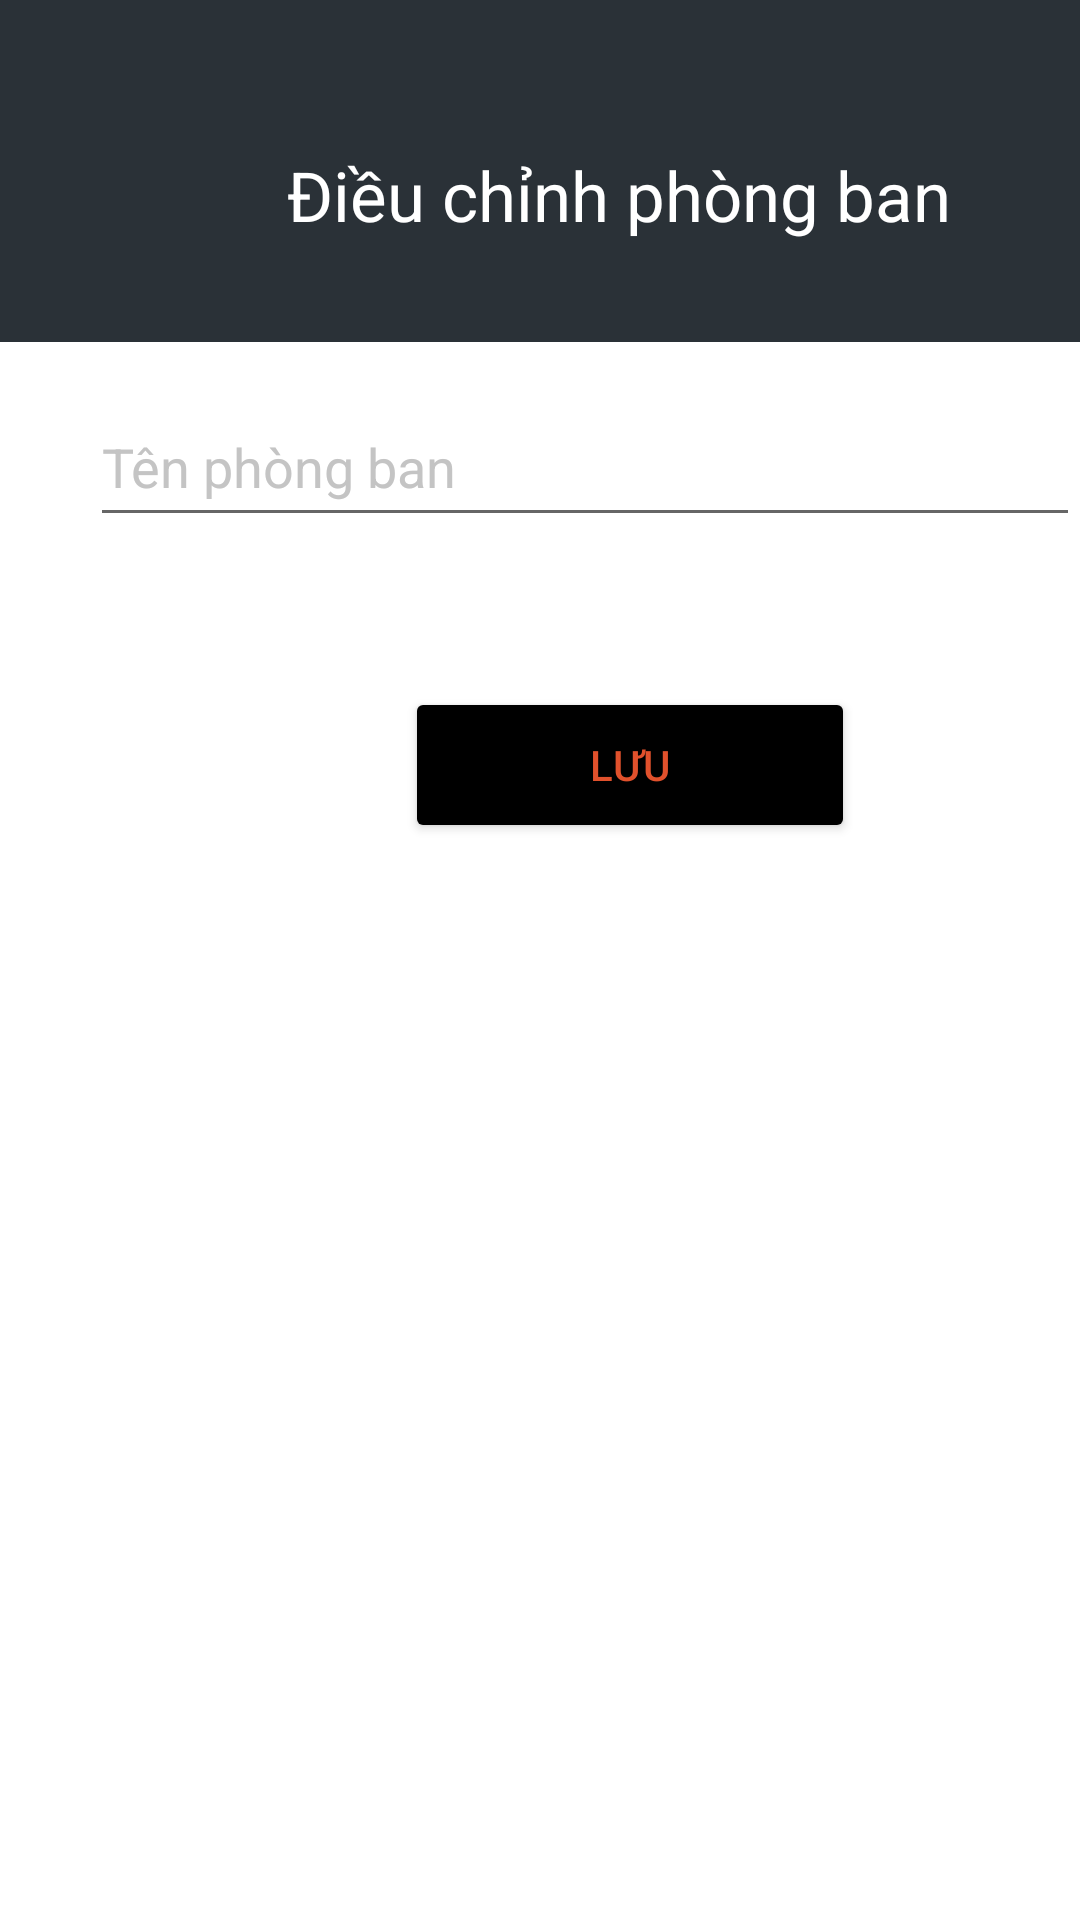

Layout XML and referenced resources for this Android screen:
<!-- AndroidManifest.xml: application theme Theme.ChamCong -->
<!-- res/layout/activity_sua_phong_ban.xml -->
<?xml version="1.0" encoding="utf-8"?>
<LinearLayout xmlns:android="http://schemas.android.com/apk/res/android"
    xmlns:app="http://schemas.android.com/apk/res-auto"
    xmlns:tools="http://schemas.android.com/tools"
    android:layout_width="match_parent"
    android:layout_height="match_parent"
    tools:context=".SuaPhongBan"
    android:orientation="vertical">

    <LinearLayout
        android:layout_width="match_parent"
        android:layout_height="114dp"
        android:background="#2A3137">
        <TextView
            android:layout_width="285dp"
            android:layout_height="40dp"
            android:layout_alignParentLeft="true"
            android:layout_marginLeft="64dp"
            android:layout_alignParentTop="true"
            android:layout_marginTop="45dp"
            android:text="Điều chỉnh phòng ban"
            android:textColor="@color/white"
            android:textSize="23sp"
            android:textAlignment="center"
            android:gravity="center_horizontal|center_vertical" />
    </LinearLayout>
    <RelativeLayout
        android:layout_width="match_parent"
        android:layout_height="match_parent"
        android:layout_marginTop="5dp"
        android:layout_marginLeft="0dp">

        <EditText
            android:id="@+id/tencv"
            android:layout_width="350dp"
            android:layout_height="50dp"
            android:layout_marginTop="10dp"
            android:layout_marginLeft="30dp"
            android:text="Tên phòng ban"
            android:textColor="#C4C4C4" />
        <Button
            android:id="@+id/btnThem"
            android:layout_width="150dp"
            android:layout_height="52dp"
            android:layout_below="@+id/tencv"
            android:layout_marginLeft="135dp"
            android:layout_marginTop="50dp"
            android:backgroundTint="@color/black"
            android:text="LƯU"
            android:textColor="#E1512C"/>
    </RelativeLayout>

</LinearLayout>
<!-- resources referenced by this layout -->
<resources>
  <color name="black">#FF000000</color>
  <color name="white">#FFFFFFFF</color>
  <style name="Theme.ChamCong" parent="Theme.MaterialComponents.DayNight.DarkActionBar">
          
          <item name="colorPrimary">@color/purple_500</item>
          <item name="colorPrimaryVariant">@color/purple_700</item>
          <item name="colorOnPrimary">@color/white</item>
          
          <item name="colorSecondary">@color/teal_200</item>
          <item name="colorSecondaryVariant">@color/teal_700</item>
          <item name="colorOnSecondary">@color/black</item>
          
          <item name="android:statusBarColor" tools:targetApi="l">?attr/colorPrimaryVariant</item>
          
      </style>
  <color name="purple_500">#FF6200EE</color>
  <color name="purple_700">#FF3700B3</color>
  <color name="teal_200">#FF03DAC5</color>
  <color name="teal_700">#FF018786</color>
</resources>
